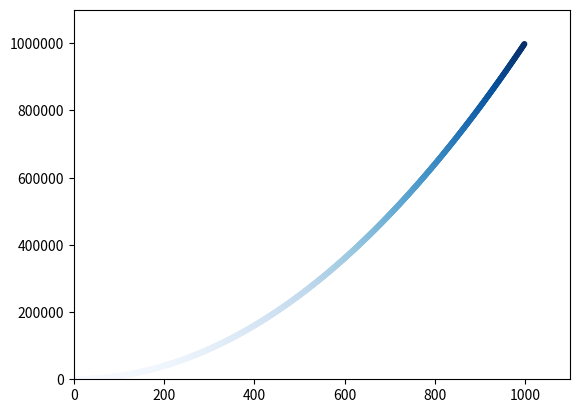

Write the Python code that produced this figure.
import matplotlib.pyplot as plt
x_values = range(1,1000)
y_values = [x**2 for x in x_values]

fig, ax = plt.subplots()
ax.scatter(x_values,y_values,c=y_values, cmap=plt.cm.Blues,s=10)
ax.axis([0,1100,0, 1_100_000])
ax.ticklabel_format(style="plain")

plt.show()
plt.savefig("abcd.png",bbox_inches="tight")
